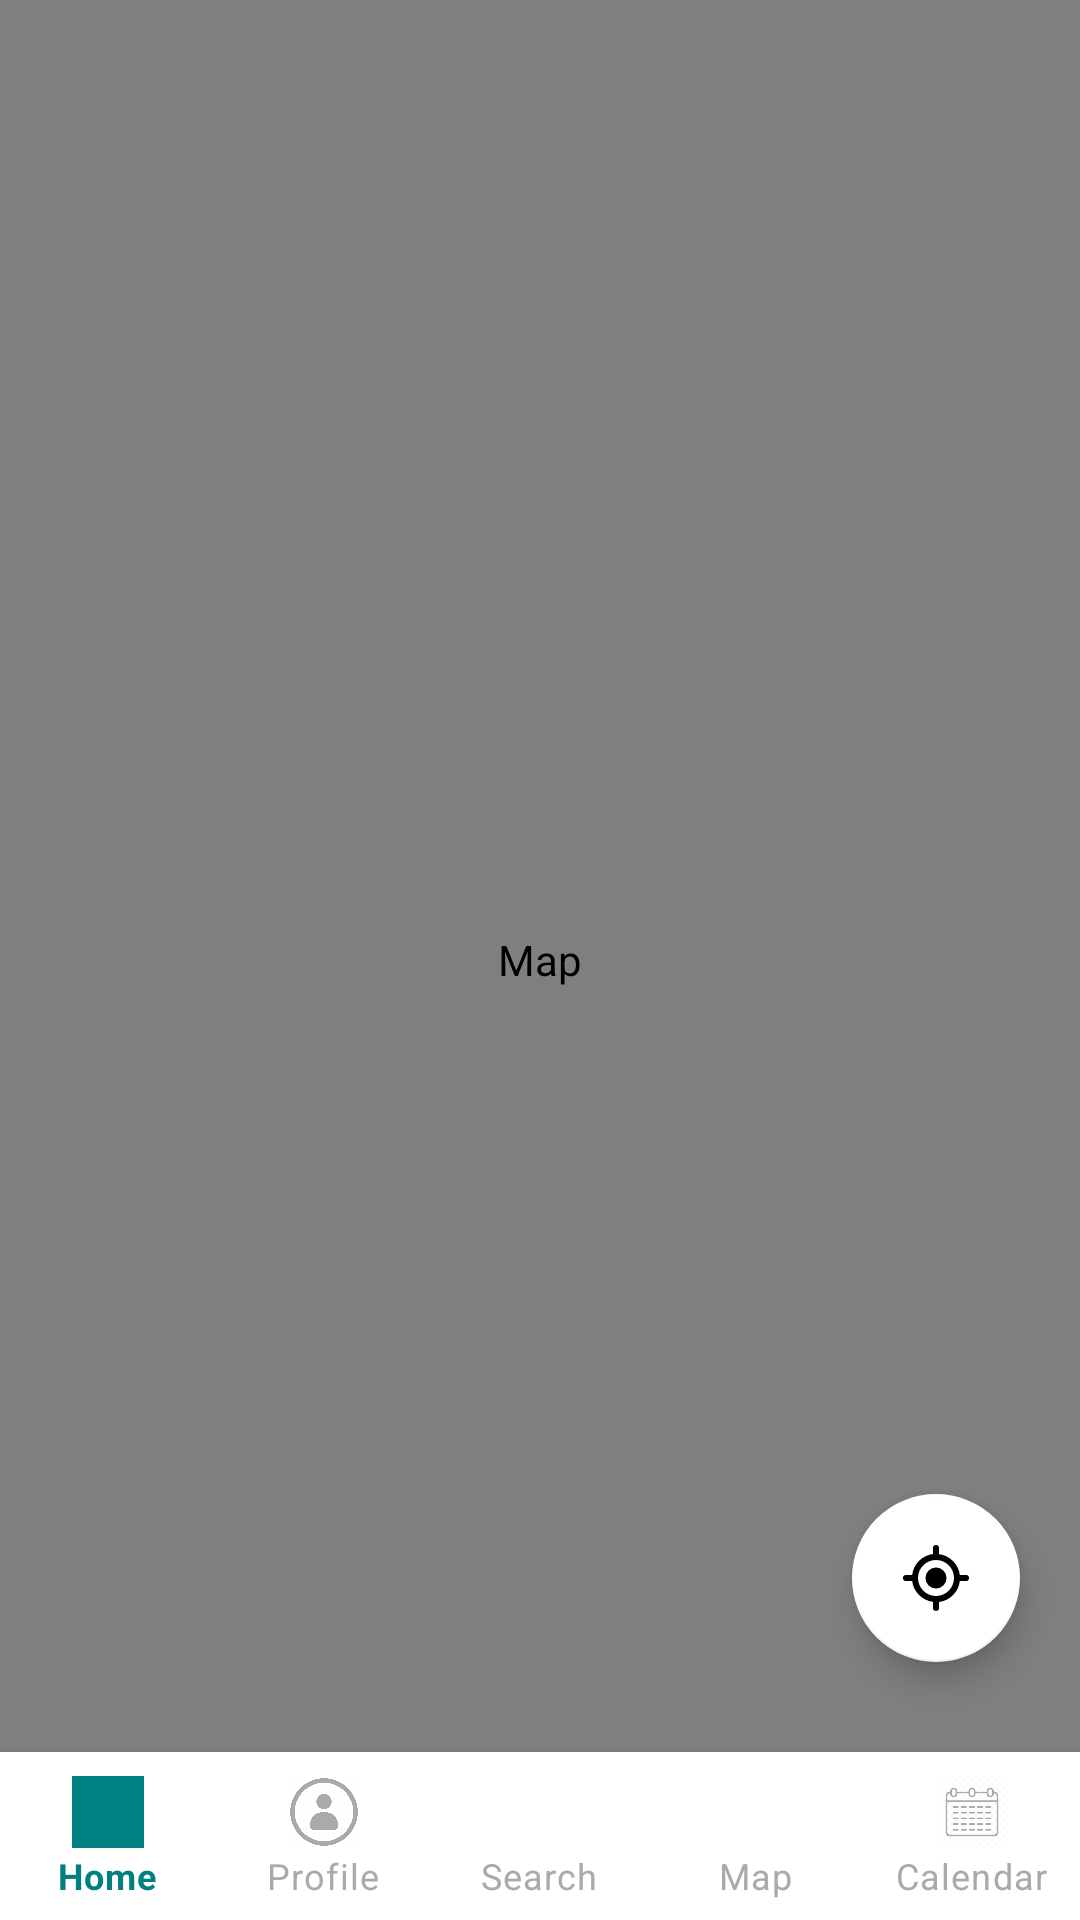

Produce the Android XML layout that renders to this screen, including the resource entries it uses.
<!-- AndroidManifest.xml: application theme Theme.MyApp.Light -->
<!-- res/layout/activity_map.xml -->
<?xml version="1.0" encoding="utf-8"?>
<androidx.constraintlayout.widget.ConstraintLayout xmlns:android="http://schemas.android.com/apk/res/android"
    xmlns:app="http://schemas.android.com/apk/res-auto"
    android:layout_width="match_parent"
    android:layout_height="match_parent"
    android:fitsSystemWindows="false">

    <com.google.android.gms.maps.MapView
        android:id="@+id/mapView"
        android:layout_width="0dp"
        android:layout_height="0dp"
        android:contentDescription="@string/map"
        app:layout_constraintBottom_toBottomOf="parent"
        app:layout_constraintEnd_toEndOf="parent"
        app:layout_constraintStart_toStartOf="parent"
        app:layout_constraintTop_toTopOf="parent" />

    <com.google.android.material.floatingactionbutton.FloatingActionButton
        android:id="@+id/fabRecenter"
        android:layout_width="wrap_content"
        android:layout_height="wrap_content"
        android:layout_marginEnd="20dp"
        android:layout_marginBottom="30dp"
        android:contentDescription="@string/recenter_map"
        app:backgroundTint="@color/white"
        app:layout_constraintBottom_toTopOf="@id/bottomNavigationView"
        app:layout_constraintEnd_toEndOf="parent"
        android:src="@drawable/current_location"/>

    <com.google.android.material.bottomnavigation.BottomNavigationView
        android:id="@+id/bottomNavigationView"
        android:layout_width="0dp"
        android:layout_height="wrap_content"
        android:background="@color/white"
        app:layout_constraintBottom_toBottomOf="parent"
        app:layout_constraintEnd_toEndOf="parent"
        app:layout_constraintStart_toStartOf="parent"
        app:labelVisibilityMode="labeled"
        app:menu="@menu/bottom_nav_menu"
        app:itemIconTint="@color/nav_item_color"
        app:itemTextColor="@color/nav_item_color"/>

</androidx.constraintlayout.widget.ConstraintLayout>
<!-- resources referenced by this layout -->
<resources>
  <color name="white">#FFFFFFFF</color>
  <!-- drawable current_location (drawable) -->
  <vector xmlns:android="http://schemas.android.com/apk/res/android"
      android:width="20dp"
      android:height="20dp"
      android:viewportWidth="48"
      android:viewportHeight="48">
    <path
        android:pathData="M44,22H39.9A16.1,16.1 0,0 0,26 8.1h0V4a2,2 0,0 0,-4 0V8h0A16.1,16.1 0,0 0,8.1 22H4a2,2 0,0 0,0 4H8.1A16.1,16.1 0,0 0,22 39.9h0v4a2,2 0,0 0,4 0V40h0A16.1,16.1 0,0 0,39.9 26H44a2,2 0,0 0,0 -4ZM24,36A12,12 0,1 1,36 24,12 12,0 0,1 24,36Z"
        android:fillColor="#919191"/>
    <path
        android:pathData="M24,24m-7,0a7,7 0,1 1,14 0a7,7 0,1 1,-14 0"
        android:fillColor="#919191"/>
  </vector>
  <string name="map">Map</string>
  <string name="recenter_map">Recenter map</string>
  <style name="Theme.MyApp.Light" parent="Theme.MaterialComponents.Light.NoActionBar">
      </style>
</resources>
